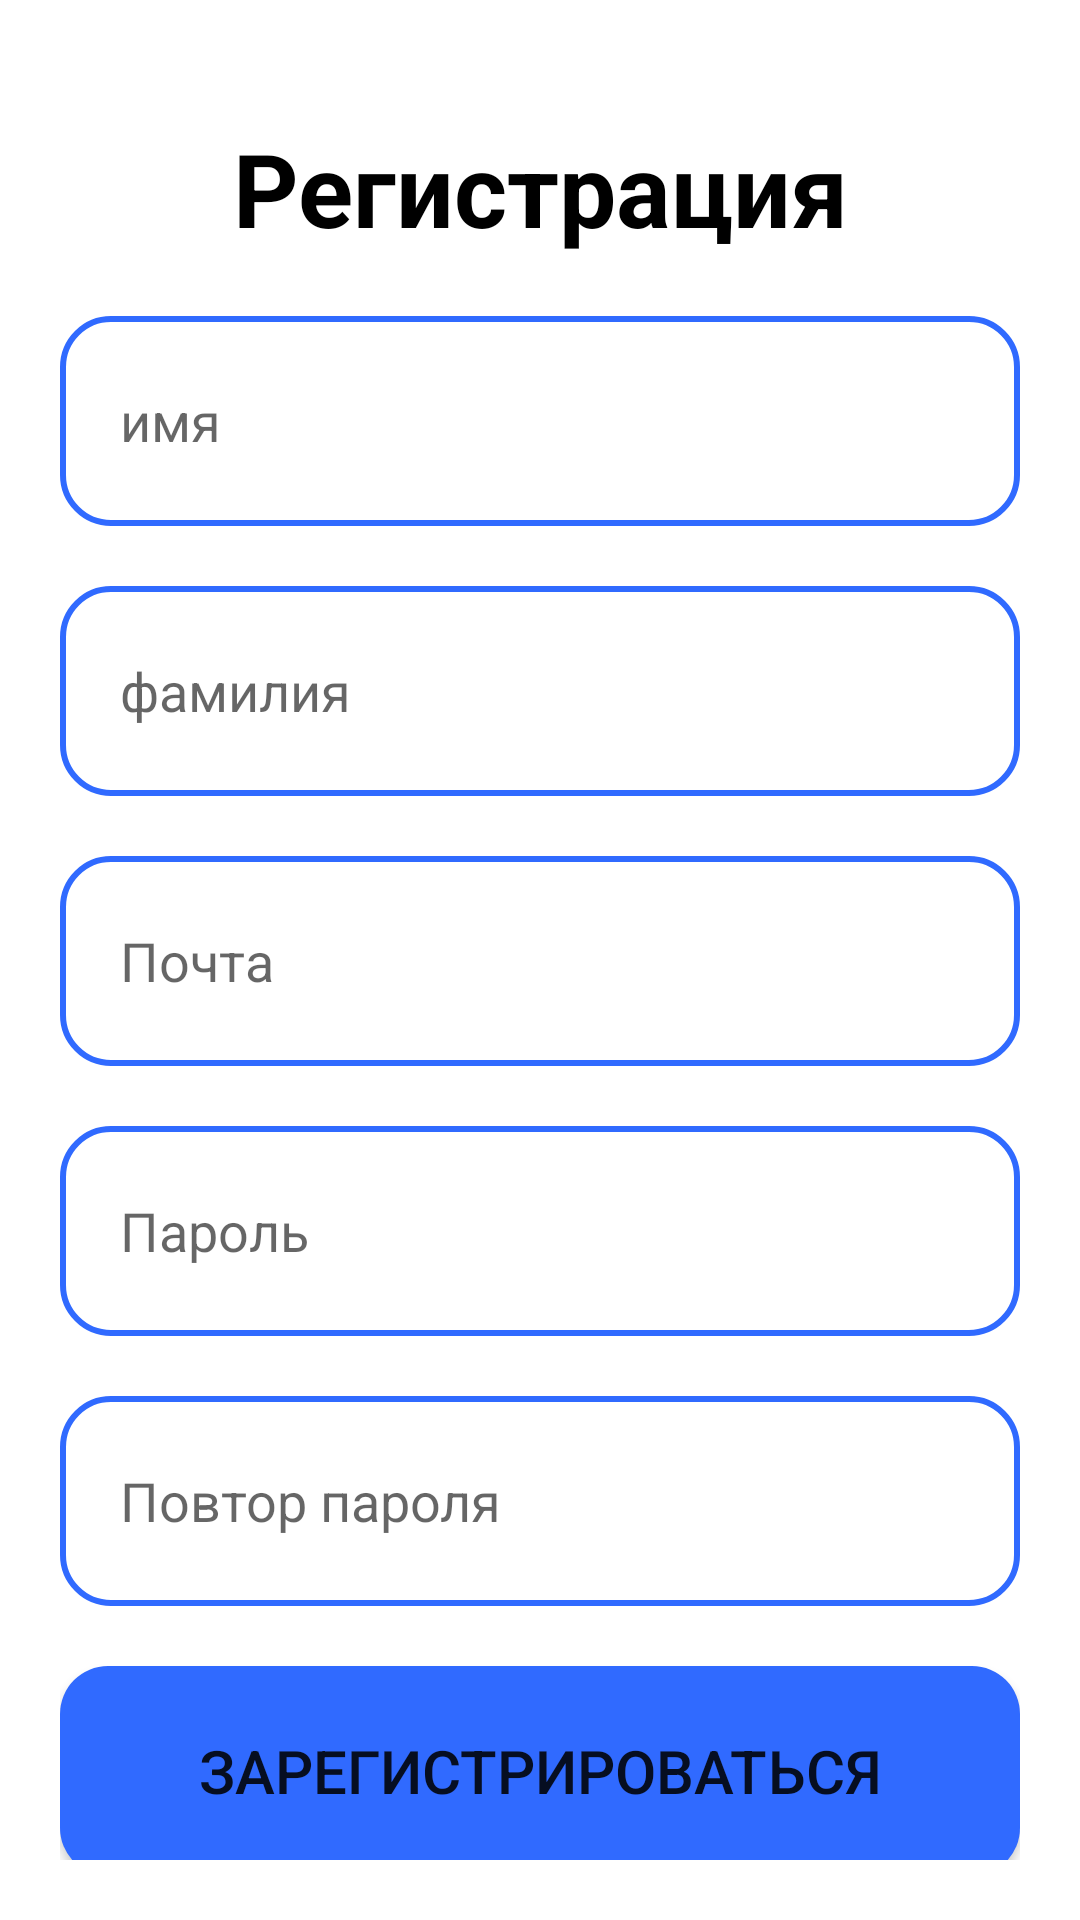

Here is an Android app screen rendered from its layout file. Give the layout XML and the strings, colors and styles it references.
<!-- AndroidManifest.xml: application theme Theme.SOC -->
<!-- res/layout/activity_register_screen.xml -->
<?xml version="1.0" encoding="utf-8"?>
<LinearLayout xmlns:android="http://schemas.android.com/apk/res/android"
    xmlns:app="http://schemas.android.com/apk/res-auto"
    android:layout_width="match_parent"
    android:layout_height="wrap_content"
    android:layout_marginTop="40dp"
    android:layout_marginBottom="20dp"
    android:orientation="vertical"
    android:padding="20dp"
    android:paddingTop="40dp"
    android:textAlignment="textEnd"
    android:id="@+id/linearLayout"
    >


    <TextView
        android:id="@+id/textView2"
        android:layout_width="match_parent"
        android:layout_height="wrap_content"
        android:layout_marginTop="20dp"
        android:layout_marginBottom="20dp"
        android:text="@string/signUpTitle"
        android:textAlignment="center"
        android:textColor="@color/black"
        android:textSize="34sp"
        android:textStyle="bold"

        />

    <EditText
        android:id="@+id/firstNameTextField"
        android:layout_width="match_parent"
        android:layout_height="70dp"
        android:layout_marginBottom="20dp"
        android:ems="10"
        android:hint="@string/firstNameTextField"
        android:inputType="textEmailAddress"
        android:background="@drawable/border_radius_text_field"
        android:padding="20dp"
        />
    <EditText
        android:id="@+id/lastNameTextField"
        android:layout_width="match_parent"
        android:layout_height="70dp"
        android:layout_marginBottom="20dp"
        android:ems="10"
        android:hint="@string/lastNameTextField"
        android:inputType="textEmailAddress"
        android:background="@drawable/border_radius_text_field"
        android:padding="20dp"
        />

    <EditText
        android:id="@+id/emailTextField"
        android:layout_width="match_parent"
        android:layout_height="70dp"
        android:layout_marginBottom="20dp"
        android:ems="10"
        android:hint="@string/emailTextField"
        android:inputType="textEmailAddress"
        android:background="@drawable/border_radius_text_field"
        android:padding="20dp"/>

    <EditText
        android:id="@+id/passwordTextField"
        android:layout_width="match_parent"
        android:layout_height="70dp"
        android:layout_marginBottom="20dp"
        android:ems="10"
        android:hint="@string/passwordTextField"
        android:inputType="textPassword"
        android:background="@drawable/border_radius_text_field"
        android:padding="20dp"/>

    <EditText
        android:id="@+id/rePasswordTextField"
        android:layout_width="match_parent"
        android:layout_height="70dp"
        android:layout_marginBottom="20dp"
        android:ems="10"
        android:hint="@string/repaetPassword"
        android:inputType="textPassword"
        android:background="@drawable/border_radius_text_field"
        android:padding="20dp"/>

    <Button
        android:id="@+id/registerButton"
        android:layout_width="match_parent"
        android:layout_height="70dp"
        android:text="@string/buttonSignUp"
        android:textSize="20sp"
        android:background="@drawable/border_radius_button"
        android:onClick="onTapRegister"
        />

    <LinearLayout
        android:layout_width="match_parent"
        android:layout_height="match_parent"
        android:orientation="horizontal">

        <TextView
            android:id="@+id/textView4"
            android:layout_width="wrap_content"
            android:layout_height="wrap_content"
            android:layout_weight="1"
            android:text="@string/alreadyHave"
            android:textAlignment="textEnd" />

        <TextView
            android:id="@+id/loginButton"
            android:layout_width="wrap_content"
            android:layout_height="wrap_content"
            android:layout_weight="1"
            android:text="@string/buttonLogin"
            android:textColor="@color/blue"
            android:onClick="onTapLogin"
            android:clickable="true"
            />
    </LinearLayout>

</LinearLayout>
<!-- resources referenced by this layout -->
<resources>
  <color name="black">#FF000000</color>
  <color name="blue">#306AFF</color>
  <!-- drawable border_radius_button (drawable) -->
  <?xml version="1.0" encoding="utf-8"?>
  <shape xmlns:android="http://schemas.android.com/apk/res/android">
      <solid android:color="@color/blue"/>
      <corners
          android:radius="16dp"
          />
  
  </shape>
  <!-- drawable border_radius_text_field (drawable) -->
  <?xml version="1.0" encoding="utf-8"?>
  <shape xmlns:android="http://schemas.android.com/apk/res/android"
      android:shape="rectangle"
      >
      <corners
          android:radius="16dp"/>
      <stroke
          android:width="2dp"
          android:color="@color/blue"
          />
  </shape>
  <string name="alreadyHave">Уже есть аккаунт?</string>
  <string name="buttonLogin">Войти</string>
  <string name="buttonSignUp">Зарегистрироваться</string>
  <string name="emailTextField">Почта</string>
  <string name="firstNameTextField">имя</string>
  <string name="lastNameTextField">фамилия</string>
  <string name="passwordTextField">Пароль</string>
  <string name="repaetPassword">Повтор пароля</string>
  <string name="signUpTitle">Регистрация</string>
  <style name="Theme.SOC" parent="Theme.MaterialComponents.DayNight.NoActionBar">
          
          <item name="colorPrimary">@color/purple_500</item>
          <item name="colorPrimaryVariant">@color/purple_700</item>
          <item name="colorOnPrimary">@color/white</item>
          
          <item name="colorSecondary">@color/teal_200</item>
          <item name="colorSecondaryVariant">@color/teal_700</item>
          <item name="colorOnSecondary">@color/black</item>
          
          <item name="android:statusBarColor">?attr/colorPrimaryVariant</item>
          
      </style>
  <color name="purple_500">#FF6200EE</color>
  <color name="purple_700">#FF3700B3</color>
  <color name="white">#FFFFFFFF</color>
  <color name="teal_200">#FF03DAC5</color>
  <color name="teal_700">#FF018786</color>
</resources>
